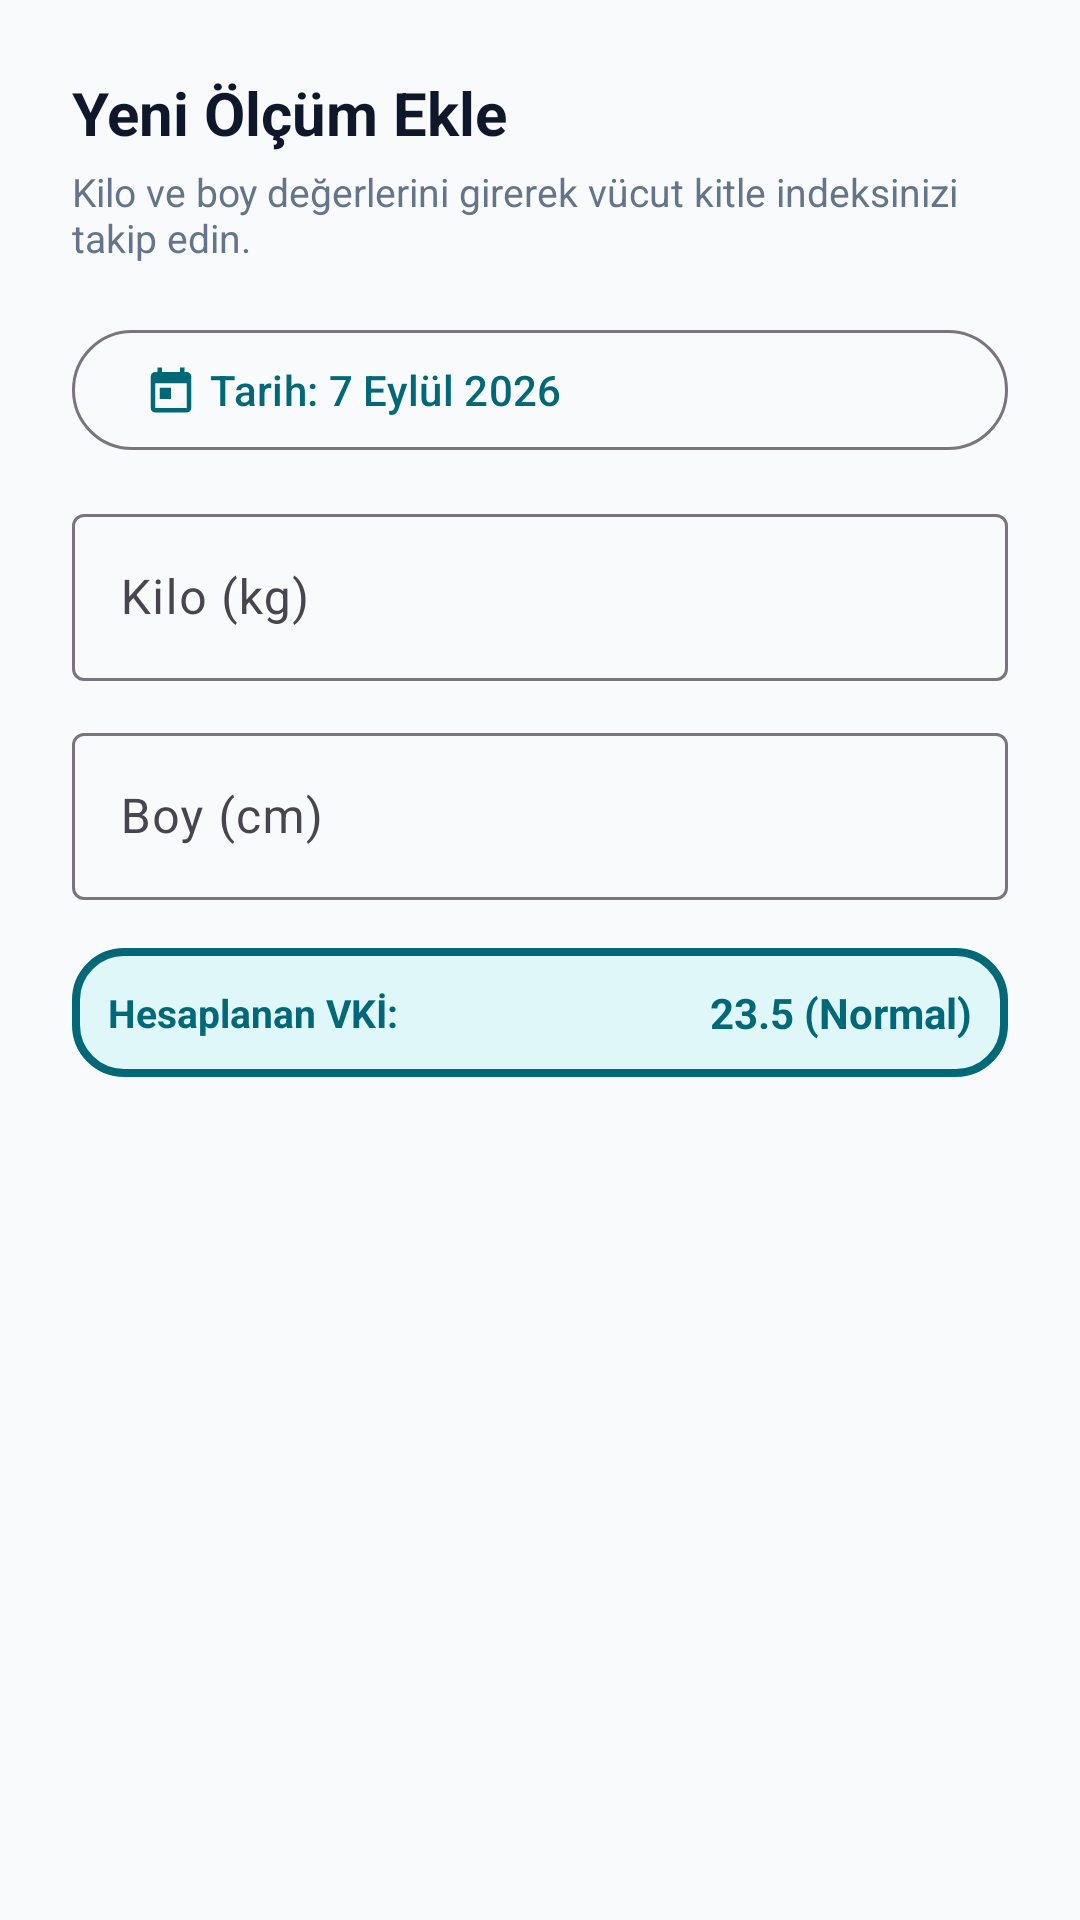

The Android layout XML behind this screen, and the referenced resources:
<!-- AndroidManifest.xml: application theme Theme.MyApplication -->
<!-- res/layout/dialog_add_measurement.xml -->
<?xml version="1.0" encoding="utf-8"?>
<LinearLayout xmlns:android="http://schemas.android.com/apk/res/android"
    xmlns:app="http://schemas.android.com/apk/res-auto"
    android:layout_width="match_parent"
    android:layout_height="wrap_content"
    android:orientation="vertical"
    android:padding="24dp">

    <TextView
        android:id="@+id/dialog_tv_title"
        android:layout_width="match_parent"
        android:layout_height="wrap_content"
        android:text="@string/add_measurement"
        android:textColor="@color/text_primary_light"
        android:textSize="20sp"
        android:textStyle="bold" />

    <TextView
        android:layout_width="match_parent"
        android:layout_height="wrap_content"
        android:layout_marginTop="4dp"
        android:text="Kilo ve boy değerlerini girerek vücut kitle indeksinizi takip edin."
        android:textColor="@color/text_secondary_light"
        android:textSize="13sp" />

    
    <com.google.android.material.button.MaterialButton
        android:id="@+id/dialog_btn_date"
        style="@style/Widget.Material3.Button.OutlinedButton"
        android:layout_width="match_parent"
        android:layout_height="wrap_content"
        android:layout_marginTop="18dp"
        android:gravity="start|center_vertical"
        android:text="Tarih: 7 Eylül 2026"
        app:icon="@drawable/ic_tab_today"
        app:iconGravity="textStart"
        app:iconTint="@color/primary" />

    
    <com.google.android.material.textfield.TextInputLayout
        android:id="@+id/dialog_til_weight"
        style="@style/Widget.Material3.TextInputLayout.OutlinedBox"
        android:layout_width="match_parent"
        android:layout_height="wrap_content"
        android:layout_marginTop="12dp"
        android:hint="@string/weight_label"
        app:suffixText="kg">

        <com.google.android.material.textfield.TextInputEditText
            android:id="@+id/dialog_et_weight"
            android:layout_width="match_parent"
            android:layout_height="wrap_content"
            android:inputType="numberDecimal" />
    </com.google.android.material.textfield.TextInputLayout>

    
    <com.google.android.material.textfield.TextInputLayout
        android:id="@+id/dialog_til_height"
        style="@style/Widget.Material3.TextInputLayout.OutlinedBox"
        android:layout_width="match_parent"
        android:layout_height="wrap_content"
        android:layout_marginTop="12dp"
        android:hint="@string/height_label"
        app:suffixText="cm">

        <com.google.android.material.textfield.TextInputEditText
            android:id="@+id/dialog_et_height"
            android:layout_width="match_parent"
            android:layout_height="wrap_content"
            android:inputType="numberDecimal" />
    </com.google.android.material.textfield.TextInputLayout>

    
    <LinearLayout
        android:id="@+id/dialog_bmi_preview_layout"
        android:layout_width="match_parent"
        android:layout_height="wrap_content"
        android:layout_marginTop="16dp"
        android:background="@drawable/bg_limb_active"
        android:gravity="center_vertical"
        android:orientation="horizontal"
        android:padding="12dp">

        <TextView
            android:layout_width="0dp"
            android:layout_height="wrap_content"
            android:layout_weight="1"
            android:text="Hesaplanan VKİ:"
            android:textColor="@color/primary"
            android:textSize="13sp"
            android:textStyle="bold" />

        <TextView
            android:id="@+id/dialog_tv_bmi_result"
            android:layout_width="wrap_content"
            android:layout_height="wrap_content"
            android:text="23.5 (Normal)"
            android:textColor="@color/primary"
            android:textSize="14sp"
            android:textStyle="bold" />
    </LinearLayout>
</LinearLayout>
<!-- resources referenced by this layout -->
<resources>
  <color name="primary">#006876</color>
  <color name="text_primary_light">#0F172A</color>
  <color name="text_secondary_light">#64748B</color>
  <!-- drawable bg_limb_active (drawable) -->
  <?xml version="1.0" encoding="utf-8"?>
  <shape xmlns:android="http://schemas.android.com/apk/res/android"
      android:shape="rectangle">
      <corners android:radius="16dp" />
      <solid android:color="@color/primary_light" />
      <stroke
          android:width="2.5dp"
          android:color="@color/primary" />
  </shape>
  <!-- drawable ic_tab_today (drawable) -->
  <vector xmlns:android="http://schemas.android.com/apk/res/android"
      android:width="24dp"
      android:height="24dp"
      android:viewportWidth="24"
      android:viewportHeight="24">
      <path
          android:fillColor="@color/primary"
          android:pathData="M19,4h-1V2h-2v2H8V2H6v2H5C3.89,4 3.01,4.9 3.01,6L3,20c0,1.1 0.89,2 2,2h14c1.1,0 2,-0.9 2,-2V6c0,-1.1 -0.9,-2 -2,-2zm0,16H5V9h14v11zM7,11h5v5H7z" />
  </vector>
  <string name="add_measurement">Yeni Ölçüm Ekle</string>
  <string name="height_label">Boy (cm)</string>
  <string name="weight_label">Kilo (kg)</string>
  <style name="Theme.MyApplication" parent="Theme.Material3.DayNight.NoActionBar">
          <item name="colorPrimary">@color/primary</item>
          <item name="colorPrimaryVariant">@color/primary_variant</item>
          <item name="colorSecondary">@color/accent_teal</item>
          <item name="colorSecondaryVariant">@color/primary_variant</item>
          <item name="android:statusBarColor">@color/background_light</item>
          <item name="android:windowLightStatusBar">true</item>
          <item name="android:navigationBarColor">@color/surface_light</item>
          <item name="android:windowBackground">@color/background_light</item>
          <item name="colorSurface">@color/surface_light</item>
      </style>
  <color name="primary_light">#E0F7FA</color>
  <color name="primary_variant">#004E59</color>
  <color name="accent_teal">#0D9488</color>
  <color name="background_light">#F8FAFC</color>
  <color name="surface_light">#FFFFFF</color>
</resources>
